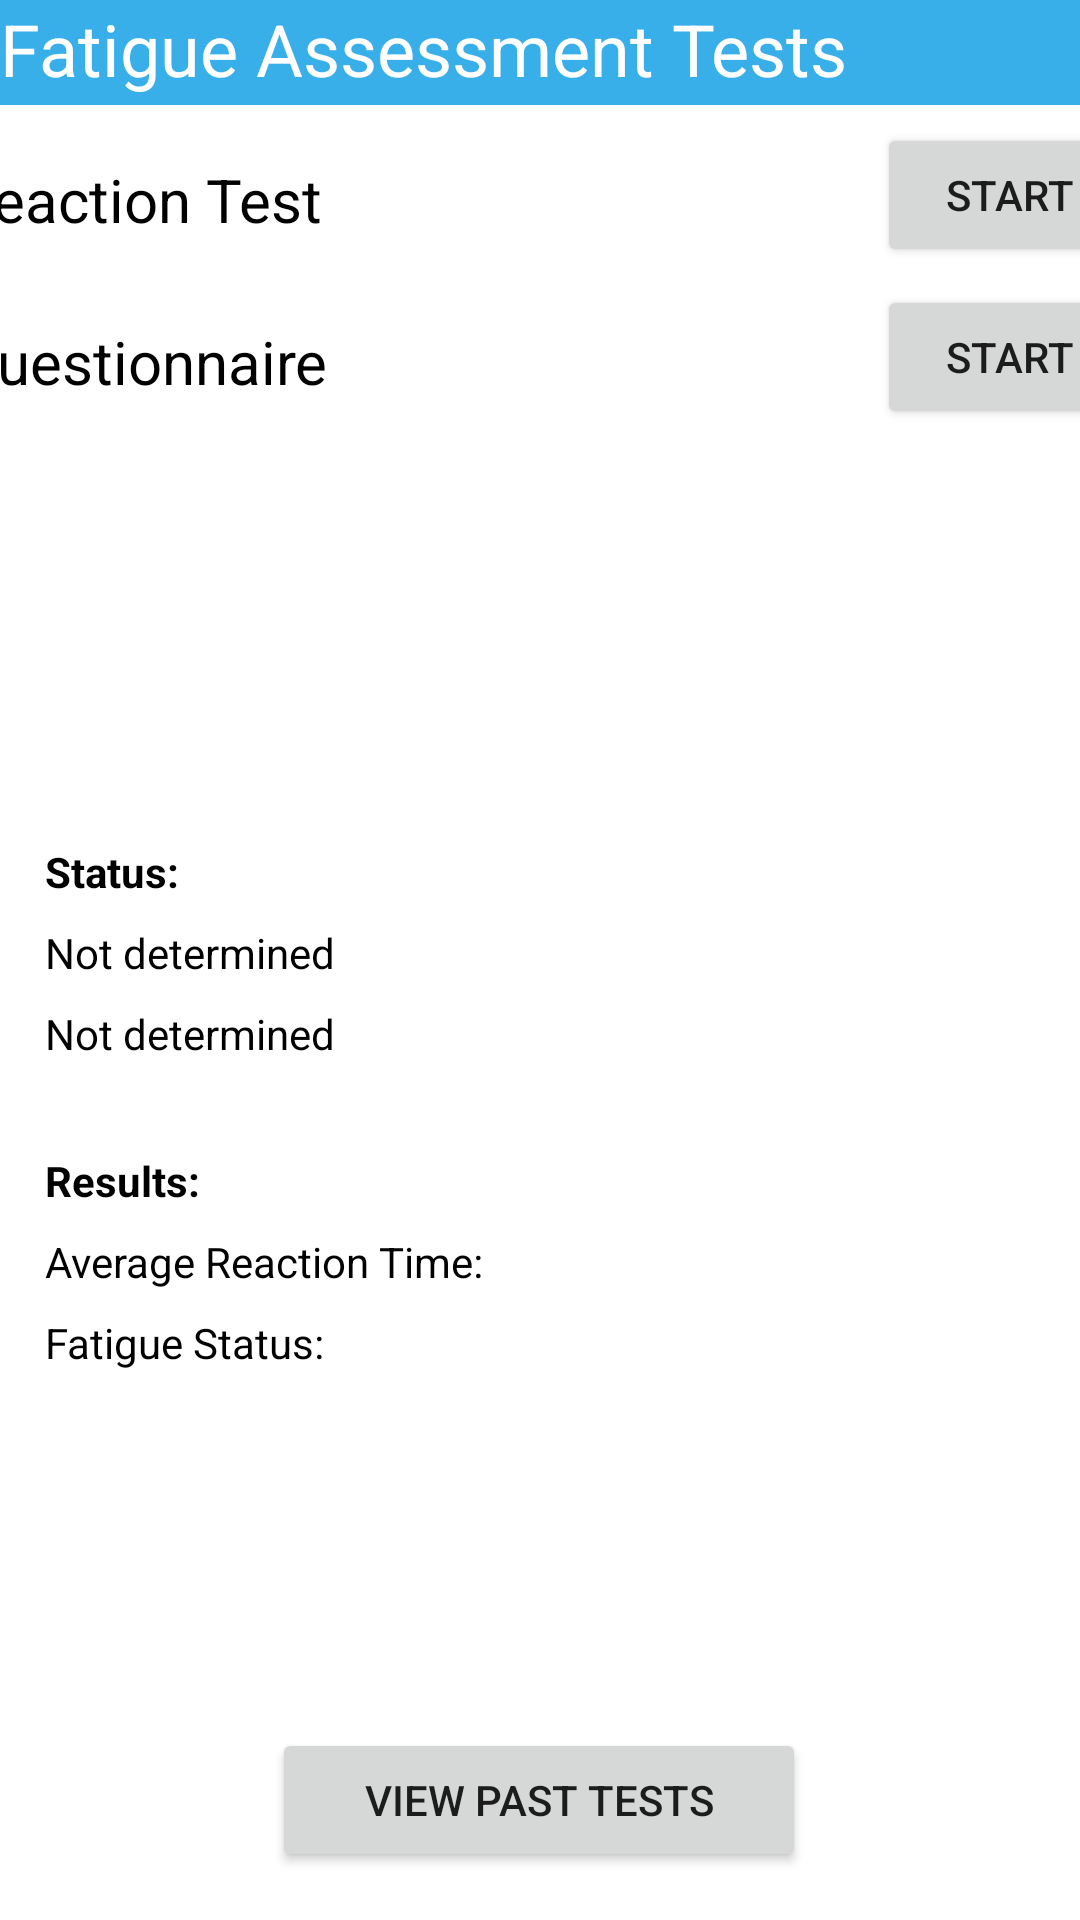

Produce the Android XML layout that renders to this screen, including the resource entries it uses.
<!-- AndroidManifest.xml: application theme Theme.SideEye -->
<!-- res/layout/activity_home_tests.xml -->
<?xml version="1.0" encoding="utf-8"?>
<androidx.constraintlayout.widget.ConstraintLayout
    xmlns:android="http://schemas.android.com/apk/res/android"
    xmlns:tools="http://schemas.android.com/tools"
    xmlns:app="http://schemas.android.com/apk/res-auto"
    android:layout_width="match_parent"
    android:layout_height="match_parent"
    tools:context=".HomeTestsActivity">

    <TextView
        android:id="@+id/reactionTextView"
        android:layout_width="match_parent"
        android:layout_height="35dp"
        android:background="#39AFEA"
        android:text="Fatigue Assessment Tests"
        android:textColor="#FFFFFF"
        android:textSize="24sp"
        app:layout_constraintEnd_toEndOf="parent"
        app:layout_constraintHorizontal_bias="0.0"
        app:layout_constraintStart_toStartOf="parent"
        app:layout_constraintTop_toTopOf="parent" />

    <LinearLayout
        android:id="@+id/reactionLinearLayout"
        android:layout_width="410dp"
        android:layout_height="222dp"
        android:layout_marginBottom="145dp"
        android:orientation="vertical"
        app:layout_constraintEnd_toEndOf="parent"
        app:layout_constraintStart_toStartOf="parent"
        app:layout_constraintTop_toBottomOf="@+id/reactionTextView">

        <LinearLayout
            android:layout_width="wrap_content"
            android:layout_height="wrap_content"
            android:orientation="horizontal">

            <TextView
                android:id="@+id/reactionTest1TextView"
                android:layout_width="297dp"
                android:layout_height="wrap_content"
                android:layout_margin="10dp"
                android:layout_marginRight="400dp"
                android:text="Reaction Test"
                android:textColor="#000000"
                android:textSize="20sp" />

            <Button
                android:id="@+id/reactionTest1Button"
                android:layout_width="wrap_content"
                android:layout_height="wrap_content"
                android:text="Start"
                android:layout_marginTop="6dp"/>
        </LinearLayout>

        <LinearLayout
            android:layout_width="wrap_content"
            android:layout_height="wrap_content"
            android:orientation="horizontal">

            <TextView
                android:id="@+id/reactionTest2TextView"
                android:layout_width="297dp"
                android:layout_height="wrap_content"
                android:layout_margin="10dp"
                android:layout_marginRight="400dp"
                android:text="Questionnaire"
                android:textColor="#000000"
                android:textSize="20sp" />

            <Button
                android:id="@+id/reactionTest2Button"
                android:layout_width="wrap_content"
                android:layout_height="wrap_content"
                android:text="Start"
                android:layout_marginTop="6dp"/>
        </LinearLayout>

    </LinearLayout>

    <Button
        android:id="@+id/testHistoryButton"
        android:layout_width="178dp"
        android:layout_height="48dp"
        android:layout_marginStart="116dp"
        android:layout_marginEnd="117dp"
        android:layout_marginBottom="16dp"
        android:text="View Past Tests"
        app:layout_constraintBottom_toBottomOf="parent"
        app:layout_constraintEnd_toEndOf="parent"
        app:layout_constraintStart_toStartOf="parent" />

    <TextView
        android:id="@+id/testStatusTextView"
        android:layout_width="wrap_content"
        android:layout_height="wrap_content"
        android:layout_marginStart="15dp"
        android:layout_marginTop="24dp"
        android:text="Status:"
        android:textStyle="bold"
        android:textColor="#000000"
        app:layout_constraintStart_toStartOf="parent"
        app:layout_constraintTop_toBottomOf="@+id/reactionLinearLayout" />

    <TextView
        android:id="@+id/reactionTestStatusTextView"
        android:layout_width="wrap_content"
        android:layout_height="wrap_content"
        android:layout_marginStart="15dp"
        android:layout_marginTop="8dp"
        android:text="Not determined"
        android:textColor="#000000"
        app:layout_constraintStart_toStartOf="parent"
        app:layout_constraintTop_toBottomOf="@+id/testStatusTextView" />

    <TextView
        android:id="@+id/questionnaireStatusTextView"
        android:layout_width="wrap_content"
        android:layout_height="wrap_content"
        android:layout_marginStart="15dp"
        android:layout_marginTop="8dp"
        android:text="Not determined"
        android:textColor="#000000"
        app:layout_constraintStart_toStartOf="parent"
        app:layout_constraintTop_toBottomOf="@+id/reactionTestStatusTextView" />

    <TextView
        android:id="@+id/reactionResultsTextView"
        android:layout_width="wrap_content"
        android:layout_height="wrap_content"
        android:layout_marginStart="15dp"
        android:layout_marginTop="30dp"
        android:text="Results:"
        android:textStyle="bold"
        android:textColor="#000000"
        app:layout_constraintStart_toStartOf="parent"
        app:layout_constraintTop_toBottomOf="@+id/questionnaireStatusTextView"
        />

    <TextView
        android:id="@+id/reactionResult1TextView"
        android:layout_width="wrap_content"
        android:layout_height="wrap_content"
        android:layout_marginStart="15dp"
        android:layout_marginTop="8dp"
        android:text="Average Reaction Time:"
        android:textColor="#000000"
        app:layout_constraintStart_toStartOf="parent"
        app:layout_constraintTop_toBottomOf="@+id/reactionResultsTextView" />

    <TextView
        android:id="@+id/reactionResult2TextView"
        android:layout_width="wrap_content"
        android:layout_height="wrap_content"
        android:layout_marginStart="15dp"
        android:layout_marginTop="8dp"
        android:text="Fatigue Status:"
        android:textColor="#000000"
        app:layout_constraintStart_toStartOf="parent"
        app:layout_constraintTop_toBottomOf="@+id/reactionResult1TextView" />

</androidx.constraintlayout.widget.ConstraintLayout>
<!-- resources referenced by this layout -->
<resources>
  <style name="Theme.SideEye" parent="Theme.MaterialComponents.DayNight.DarkActionBar">
          
          <item name="colorPrimary">@color/purple_500</item>
          <item name="colorPrimaryVariant">@color/purple_700</item>
          <item name="colorOnPrimary">@color/white</item>
          
          <item name="colorSecondary">@color/teal_200</item>
          <item name="colorSecondaryVariant">@color/teal_700</item>
          <item name="colorOnSecondary">@color/black</item>
          
          <item name="android:statusBarColor">?attr/colorPrimaryVariant</item>
          
      </style>
  <color name="purple_500">#39AFEA</color>
  <color name="purple_700">#39AFEA</color>
  <color name="white">#FFFFFFFF</color>
  <color name="teal_200">#FF03DAC5</color>
  <color name="teal_700">#FF018786</color>
  <color name="black">#FF000000</color>
</resources>
